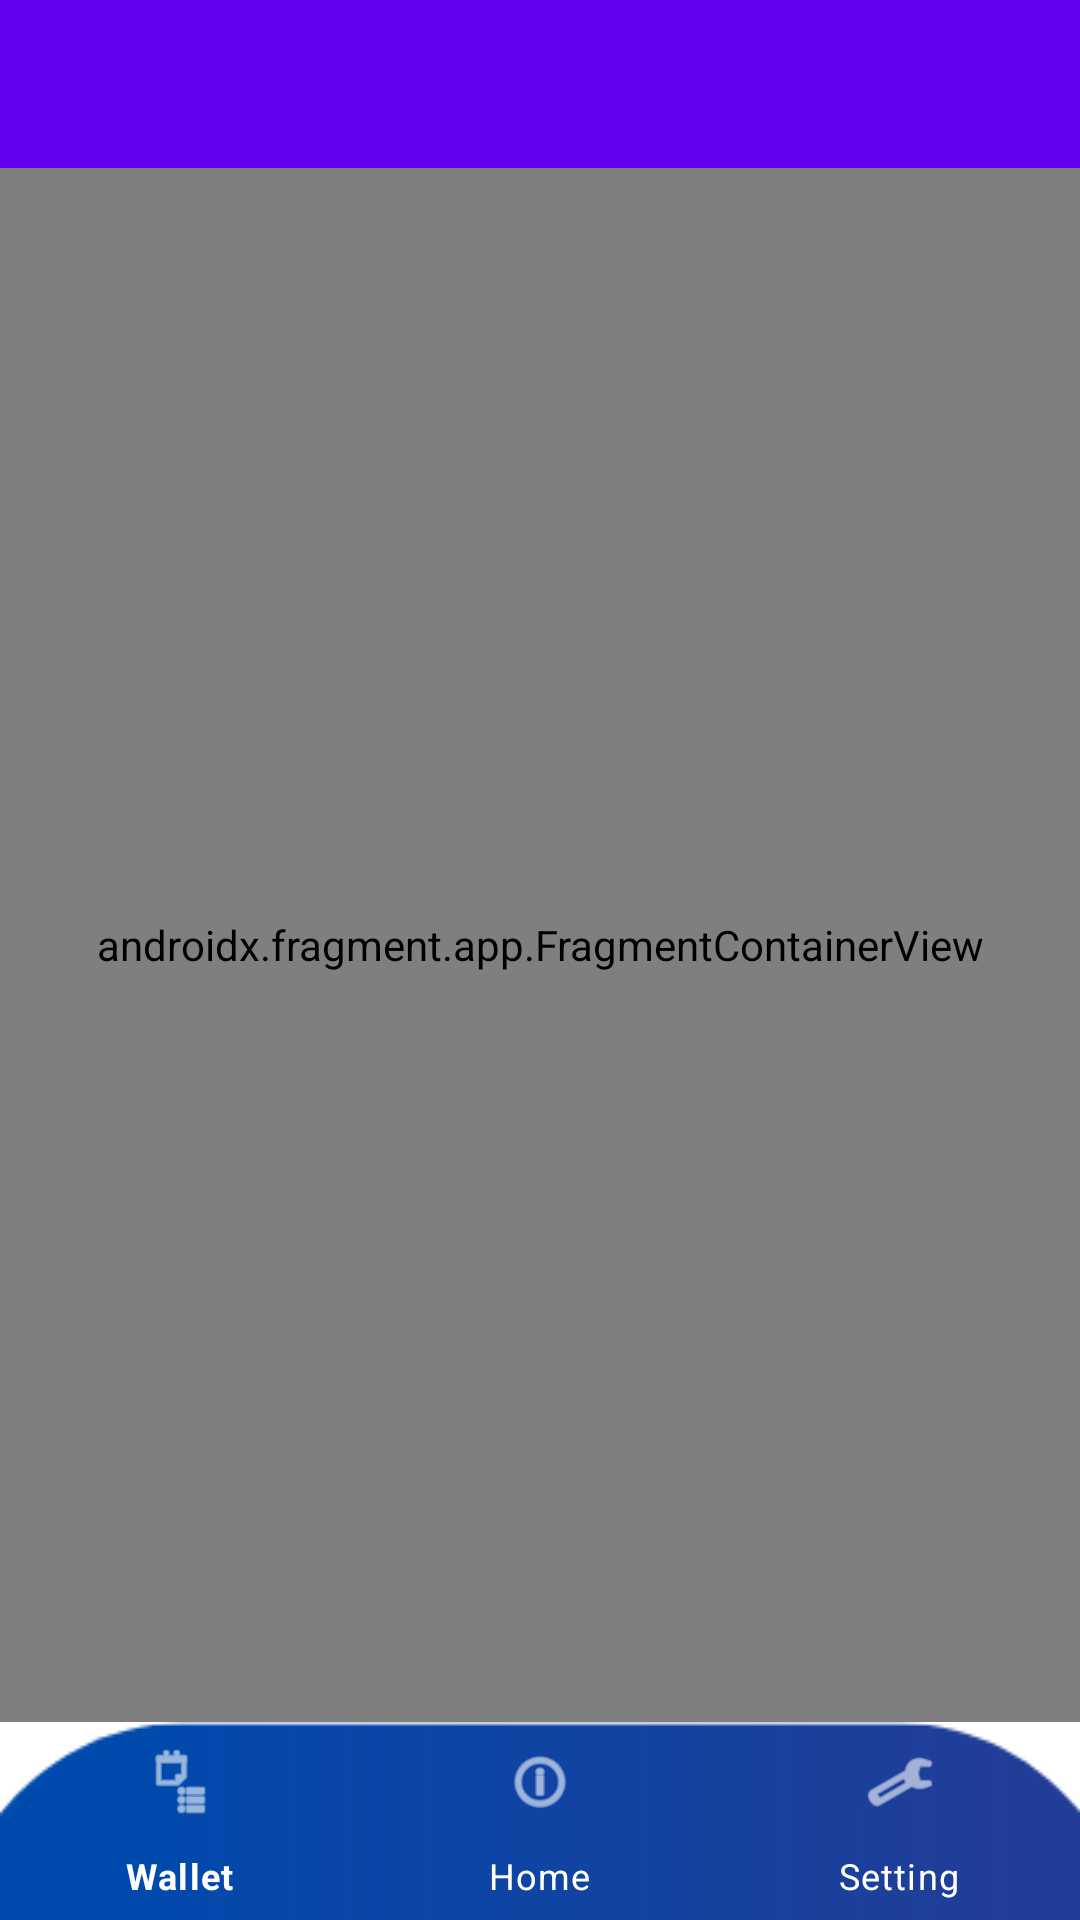

Reconstruct the res/layout file that produces this screen, plus the resources it refers to.
<!-- AndroidManifest.xml: application theme Theme.UMPoolRide -->
<!-- res/layout/activity_main.xml -->
<?xml version="1.0" encoding="utf-8"?>
<androidx.drawerlayout.widget.DrawerLayout xmlns:android="http://schemas.android.com/apk/res/android"
    xmlns:app="http://schemas.android.com/apk/res-auto"
    xmlns:tools="http://schemas.android.com/tools"
    android:id="@+id/DLMain"
    android:layout_width="match_parent"
    android:layout_height="match_parent"
    tools:context=".MainActivity">

    <androidx.constraintlayout.widget.ConstraintLayout
        android:id="@+id/linearLayout2"
        android:layout_width="match_parent"
        android:layout_height="match_parent">

        <androidx.fragment.app.FragmentContainerView
            android:id="@+id/nav_host_fragment"
            android:name="androidx.navigation.fragment.NavHostFragment"
            android:layout_width="0dp"
            android:layout_height="0dp"
            app:defaultNavHost="true"
            app:layout_constraintBottom_toTopOf="@+id/bottom_nav_view"
            app:layout_constraintEnd_toEndOf="parent"
            app:layout_constraintHorizontal_bias="0.0"
            app:layout_constraintStart_toStartOf="parent"
            app:layout_constraintTop_toBottomOf="@+id/ToolbarMain"
            app:navGraph="@navigation/nav_umpool" />

        <com.google.android.material.bottomnavigation.BottomNavigationView
            android:id="@+id/bottom_nav_view"
            android:layout_width="wrap_content"
            android:layout_height="wrap_content"
            android:background="@drawable/walletnavbg2"
            app:itemIconTint="@color/white"
            app:itemTextColor="@color/white"
            app:layout_constraintBottom_toBottomOf="parent"
            app:layout_constraintEnd_toEndOf="parent"
            app:layout_constraintHorizontal_bias="0.0"
            app:layout_constraintStart_toStartOf="parent"
            app:menu="@menu/menu_bottom" />

        <androidx.appcompat.widget.Toolbar
            android:id="@+id/ToolbarMain"
            android:layout_width="0dp"
            android:layout_height="wrap_content"
            android:background="?attr/colorPrimary"
            android:minHeight="?attr/actionBarSize"
            android:theme="?attr/actionBarTheme"
            app:layout_constraintEnd_toEndOf="parent"
            app:layout_constraintHorizontal_bias="0.428"
            app:layout_constraintStart_toStartOf="parent"
            app:layout_constraintTop_toTopOf="parent"
            app:titleTextColor="@color/white"/>
    </androidx.constraintlayout.widget.ConstraintLayout>

</androidx.drawerlayout.widget.DrawerLayout>
<!-- resources referenced by this layout -->
<resources>
  <!-- drawable walletnavbg2: png bitmap (drawable, 4709 bytes) -->
  <style name="Theme.UMPoolRide" parent="Theme.MaterialComponents.DayNight.NoActionBar">
          
          <item name="colorPrimary">@color/purple_500</item>
          <item name="colorPrimaryVariant">@color/purple_700</item>
          <item name="colorOnPrimary">@color/white</item>
          
          <item name="colorSecondary">@color/teal_200</item>
          <item name="colorSecondaryVariant">@color/teal_700</item>
          <item name="colorOnSecondary">@color/black</item>
          
          <item name="android:statusBarColor">?attr/colorPrimaryVariant</item>
          
      </style>
  <!-- not gathered from this repository: default colours our renderer supplied (Android Studio template values) -->
  <color name="purple_500">#FF6200EE</color>
  <color name="purple_700">#FF3700B3</color>
  <color name="teal_200">#FF03DAC5</color>
  <color name="teal_700">#FF018786</color>
  <color name="black">#FF000000</color>
  <color name="white">#FFFFFFFF</color>
</resources>
